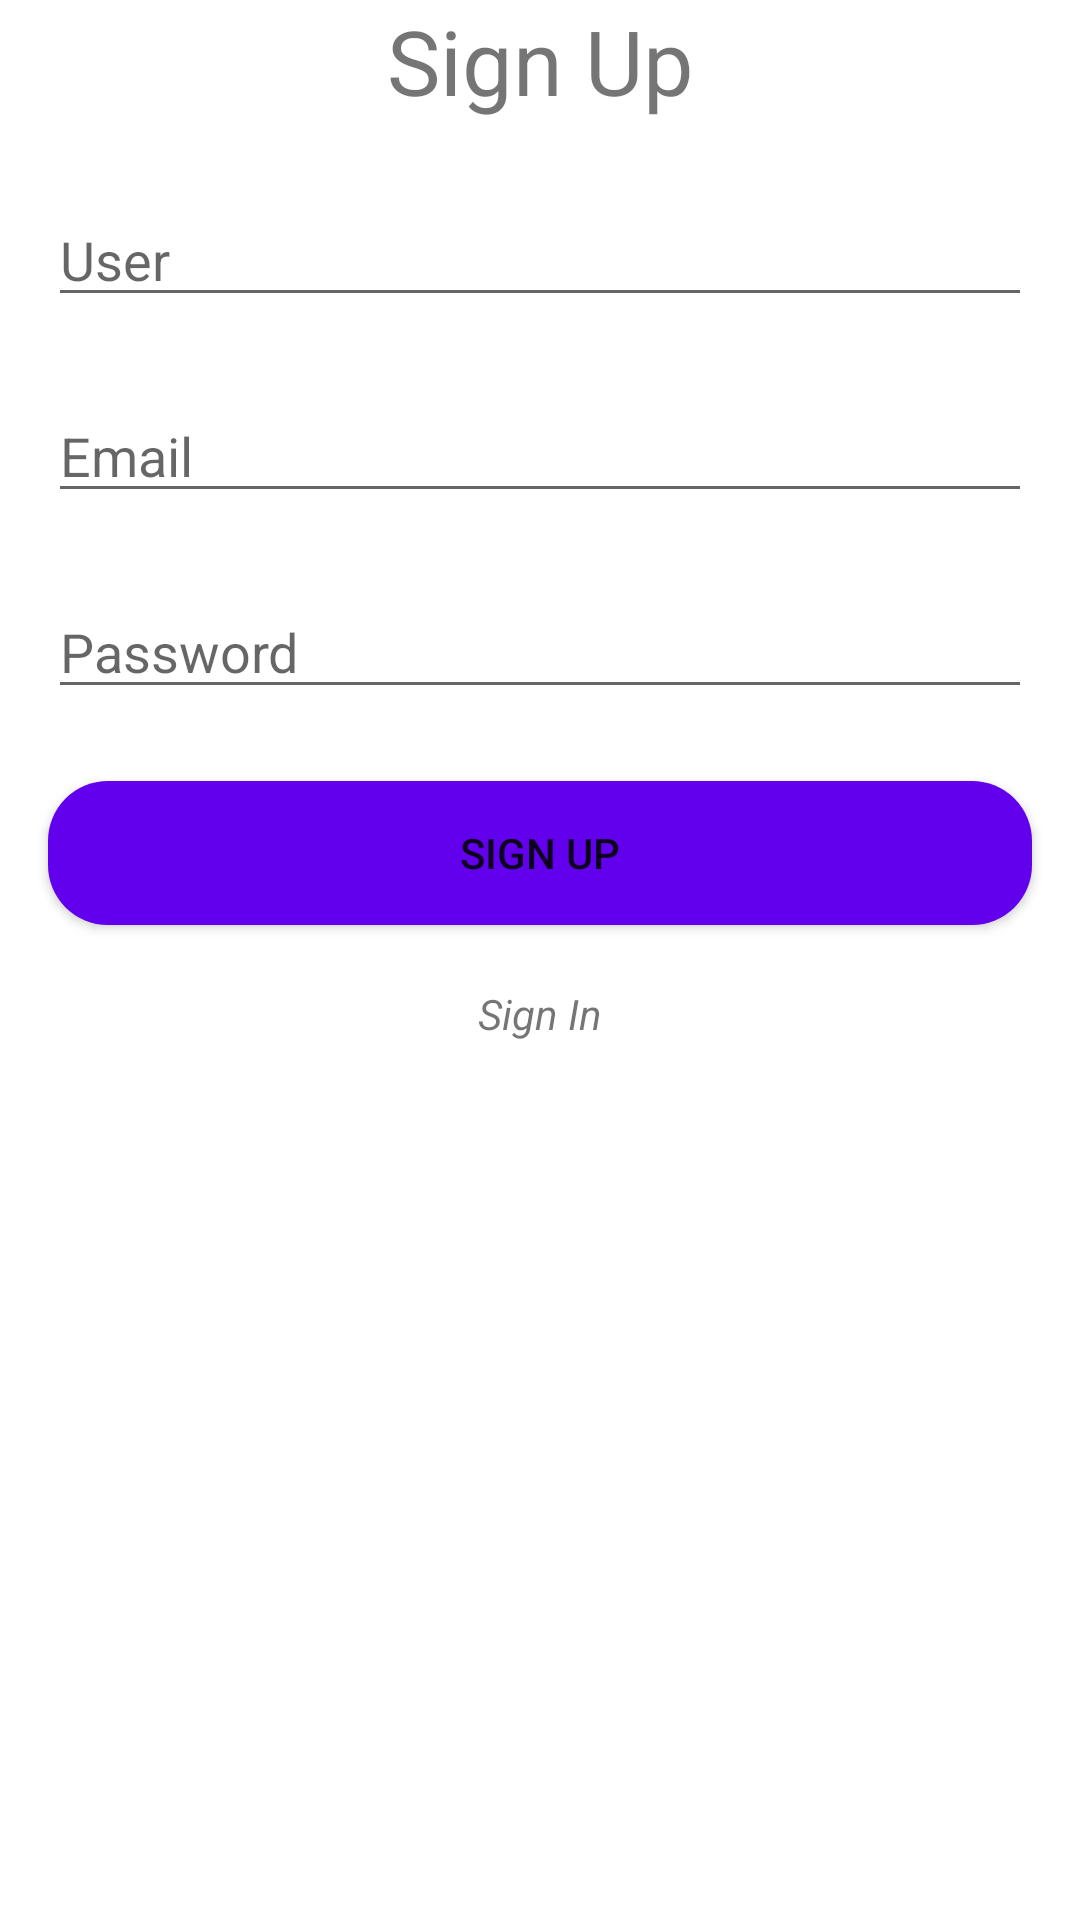

This screen was rendered from an Android layout file. Write that file and the resources it references.
<!-- AndroidManifest.xml: application theme Theme.GrowingPig -->
<!-- res/layout/activity_sign_up.xml -->
<?xml version="1.0" encoding="utf-8"?>
<LinearLayout
    xmlns:android="http://schemas.android.com/apk/res/android"
    xmlns:app="http://schemas.android.com/apk/res-auto"
    xmlns:tools="http://schemas.android.com/tools"
    android:layout_width="match_parent"
    android:layout_height="match_parent"
    tools:context=".view.ui.activities.SignUpActivity"
    android:orientation="vertical"
    >

    <TextView
        android:id="@+id/tv_signUp"
        android:layout_width="match_parent"
        android:layout_height="wrap_content"
        android:text="@string/signUp"
        android:textAlignment="center"
        android:textSize="30dp"
        />

    <EditText
        android:id="@+id/et_user"
        android:layout_width="match_parent"
        android:layout_height="wrap_content"
        android:hint="@string/user"
        android:layout_marginTop="24dp"
        android:layout_marginLeft="16dp"
        android:layout_marginRight="16dp"/>

    <EditText
        android:id="@+id/et_email"
        android:layout_width="match_parent"
        android:layout_height="wrap_content"
        android:hint="@string/email"
        android:layout_marginTop="24dp"
        android:layout_marginLeft="16dp"
        android:layout_marginRight="16dp"/>

    <EditText
        android:id="@+id/et_password"
        android:layout_width="match_parent"
        android:layout_height="wrap_content"
        android:hint="@string/password"
        android:layout_marginTop="24dp"
        android:layout_marginLeft="16dp"
        android:layout_marginRight="16dp"/>

    <Button
        android:id="@+id/btn_signUp"
        android:layout_width="match_parent"
        android:layout_height="wrap_content"
        android:text="@string/signUp"
        android:layout_marginTop="24dp"
        android:layout_marginRight="16dp"
        android:layout_marginLeft="16dp"
        android:background="@drawable/shape_button"
        />

    <TextView
        android:id="@+id/tv_signIn"
        android:layout_width="wrap_content"
        android:layout_height="wrap_content"
        android:text="@string/signIn"
        android:textStyle="italic"
        android:padding="16dp"
        android:layout_marginTop="4dp"
        android:layout_gravity="center"/>

</LinearLayout>
<!-- resources referenced by this layout -->
<resources>
  <!-- drawable shape_button (drawable) -->
  <?xml version="1.0" encoding="utf-8"?>
  <shape xmlns:android="http://schemas.android.com/apk/res/android">
  
      <corners
          android:radius="20dp"
          />
      <gradient
  
          />
      <solid
          android:color="@color/colorPrimary"
          />
  </shape>
  <string name="email">Email</string>
  <string name="password">Password</string>
  <string name="signIn">Sign In</string>
  <string name="signUp">Sign Up</string>
  <string name="user">User</string>
  <style name="Theme.GrowingPig" parent="Theme.MaterialComponents.DayNight.NoActionBar">
          
          <item name="colorPrimary">@color/colorPrimary</item>
          <item name="colorPrimaryVariant">@color/colorPrimaryDark</item>
          <item name="colorOnPrimary">@color/black</item>
          
          <item name="colorSecondary">@color/colorSecondary</item>
          <item name="colorSecondaryVariant">@color/colorSecondaryDark</item>
          <item name="colorOnSecondary">@color/black</item>
          
          <item name="android:statusBarColor" tools:targetApi="l">?attr/colorPrimaryVariant</item>
          
  
          <item name="android:windowFullscreen">false</item>
          <item name="android:windowNoTitle">true</item>
      </style>
  <color name="black">#FF000000</color>
  <!-- not gathered from this repository: default colours our renderer supplied (Android Studio template values) -->
  <color name="colorPrimary">#FF6200EE</color>
  <color name="colorPrimaryDark">#FF3700B3</color>
</resources>
